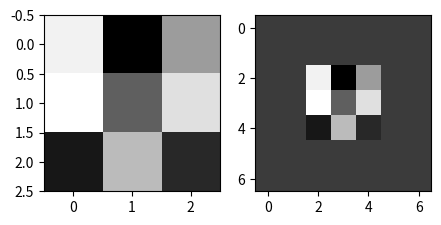

Generate this figure with matplotlib:
import numpy as np
import matplotlib.pyplot as plt


def zero_pad(X, pad):
    """
    Pad with zeros all images of the dataset X. The padding is applied to the height and width of an image,
    as illustrated in Figure 1.

    Argument:
    X -- python numpy array of shape (m, n_H, n_W, n_C) representing a batch of m images
    pad -- integer, amount of padding around each image on vertical and horizontal dimensions

    Returns:
    X_pad -- padded image of shape (m, n_H + 2*pad, n_W + 2*pad, n_C)
    """

    ### START CODE HERE ### (≈ 1 line)
    X_pad = np.pad(X, ((0, 0), (pad, pad), (pad, pad), (0, 0)), 'constant', constant_values=(0, 0))
    ### END CODE HERE ###

    return X_pad

def conv_single_step(a_slice_prev, W, b):
    """
    Apply one filter defined by parameters W on a single slice (a_slice_prev) of the output activation
    of the previous layer.

    Arguments:
    a_slice_prev -- slice of input data of shape (f, f, n_C_prev)
    W -- Weight parameters contained in a window - matrix of shape (f, f, n_C_prev)
    b -- Bias parameters contained in a window - matrix of shape (1, 1, 1)

    Returns:
    Z -- a scalar value, result of convolving the sliding window (W, b) on a slice x of the input data
    """

    ### START CODE HERE ### (≈ 2 lines of code)
    # Element-wise product between a_slice and W. Do not add the bias yet. BTW np.dot is matrix multiplication
    # https://stackoverflow.com/questions/48201729/difference-between-np-dot-and-np-multiply-with-np-sum-in-binary-cross-entropy-lo
    s = np.multiply(a_slice_prev, W)
    # Sum over all entries of the volume s.
    Z = np.sum(s)
    # Add bias b to Z. Cast b to a float() so that Z results in a scalar value.
    Z = Z + b.astype(float)
    ### END CODE HERE ###

    return Z

def conv_single_step2(a_slice_prev, W, b):
    # conv_single_step on loops
    # for cube only, so RGB colors

    x_len = len(W)
    y_len = len(W[0])
    z_len = len(W[0][0])

    # s = [[[0 for z in range(0, z_len)] for j in range(0, y_len)] for i in range(0, x_len)]

    # for k in range(0, z_len):
    #     for i in range(0, x_len):
    #         for j in range(0, y_len):
    #             s[i][j][k] = W[i][j][k] * a_slice_prev[i][j][k]
    # print(s)

    # dor product
    Z = 0
    for k in range(0, z_len):
        for i in range(0, x_len):
            for j in range(0, y_len):
                Z = Z + W[i][j][k] * a_slice_prev[i][j][k]

    return Z + b.astype(float)


def test_conv_single_step():
    np.random.seed(1)
    a_slice_prev = np.random.randn(4, 4, 3)  # cube 3x4x4 -> x layers, cube because RGB for instance
    W = np.random.randn(4, 4, 3)
    b = np.random.randn(1, 1, 1)

    Z = conv_single_step(a_slice_prev, W, b)
    print("Z =", Z)

def test_conv_single_step2():
    np.random.seed(1)
    a_slice_prev = np.random.randn(4, 4, 3)
    W = np.random.randn(4, 4, 3)
    b = np.random.randn(1, 1, 1)

    Z = conv_single_step2(a_slice_prev, W, b)
    print("Z =", Z)

def test_padding():
    np.random.seed(1)
    x = np.random.randn(4, 3, 3, 2)
    x_pad = zero_pad(x, 2)
    print("x.shape =", x.shape)
    print("x_pad.shape =", x_pad.shape)
    print("x[1,1] =", x[1, 1])
    print("x_pad[1,1] =", x_pad[1, 1])

    plt.rcParams['figure.figsize'] = (5.0, 4.0)  # set default size of plots
    plt.rcParams['image.interpolation'] = 'nearest'
    plt.rcParams['image.cmap'] = 'gray'

    f2 = plt.figure(2)
    plt.subplot(1, 2, 1)
    plt.imshow(x[0, :, :, 0])
    plt.subplot(1, 2, 2)
    plt.imshow(x_pad[0, :, :, 0])
    plt.show()


if __name__ == "__main__":
    test_padding()
    test_conv_single_step()
    test_conv_single_step2()